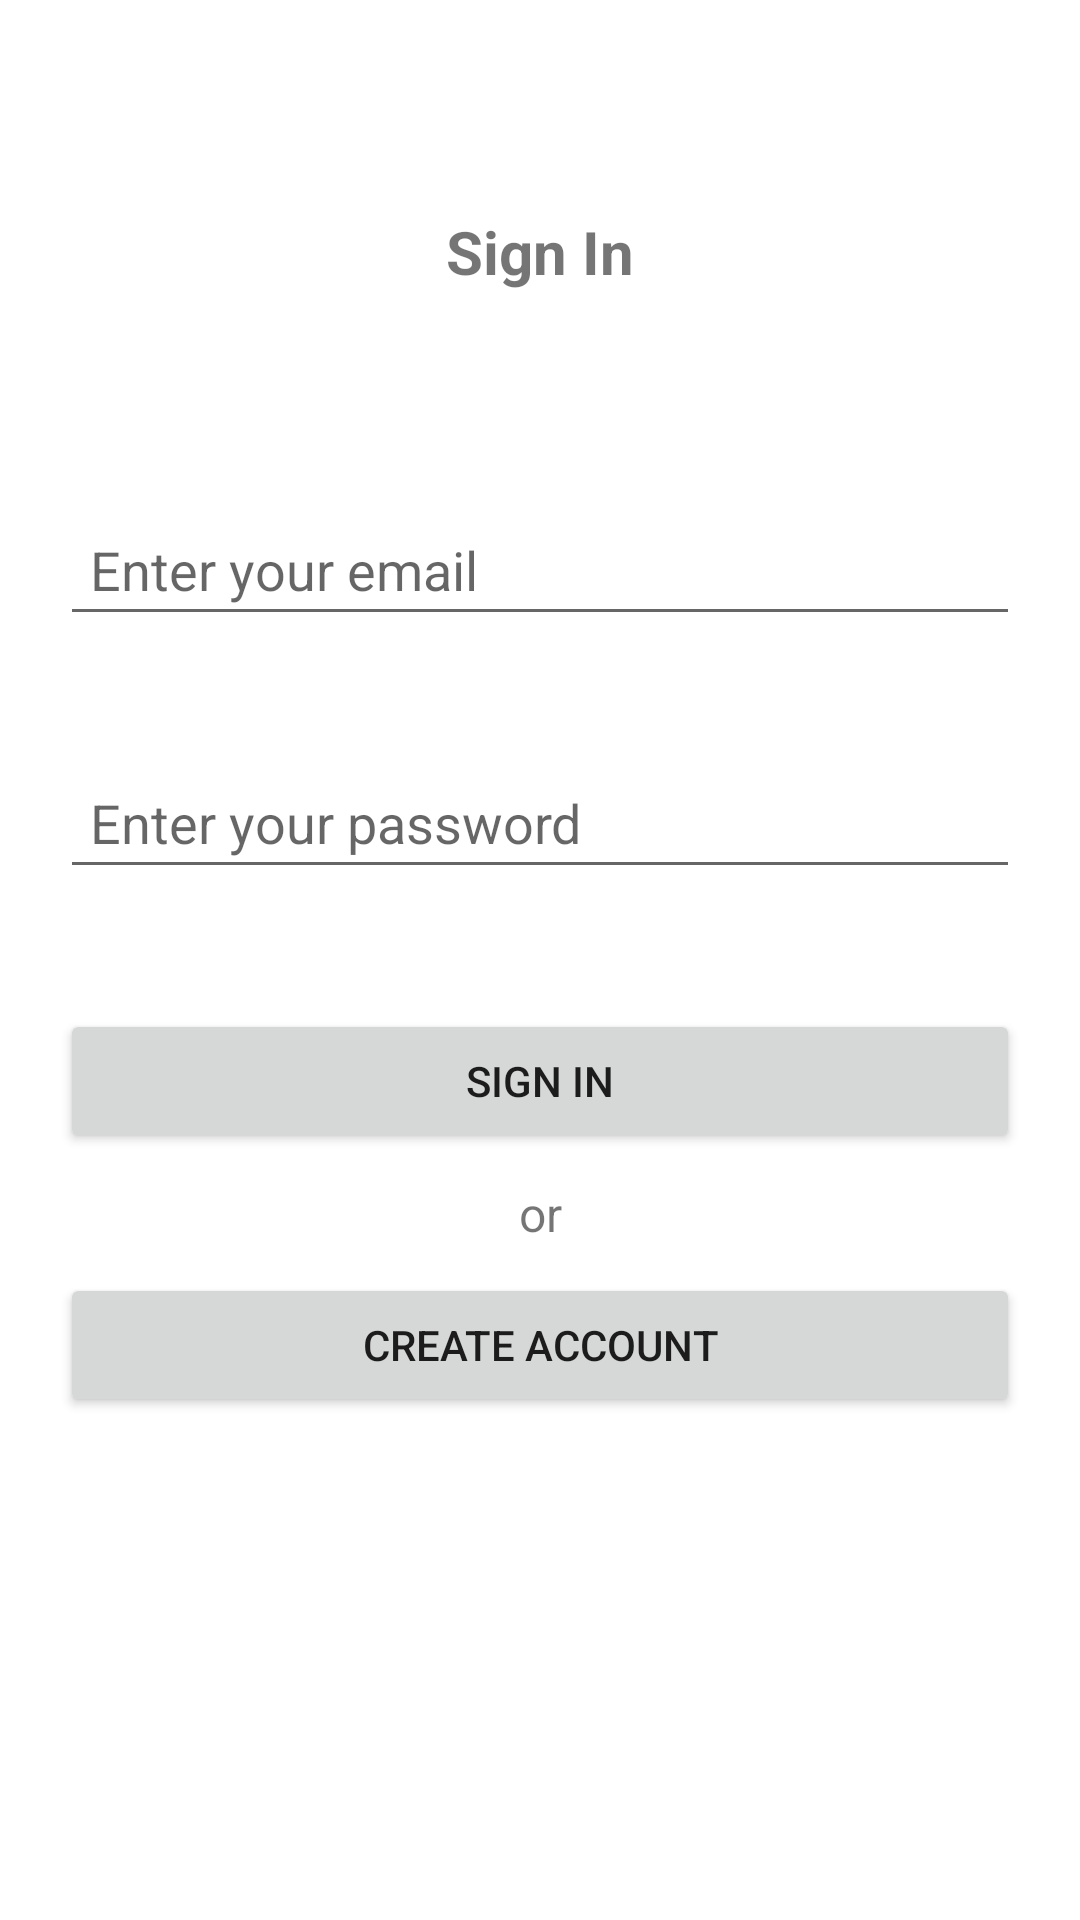

Android layout source for this screen:
<!-- AndroidManifest.xml: application theme Theme.UniConnectauth -->
<!-- res/layout/activity_sign_in.xml -->
<?xml version="1.0" encoding="utf-8"?>
<androidx.constraintlayout.widget.ConstraintLayout xmlns:android="http://schemas.android.com/apk/res/android"
    xmlns:app="http://schemas.android.com/apk/res-auto"
    xmlns:tools="http://schemas.android.com/tools"
    android:layout_width="match_parent"
    android:layout_height="match_parent"
    tools:context=".views.SignInActivity"
    tools:ignore="Autofill, LabelFor">

    <TextView
        android:layout_width="wrap_content"
        android:layout_height="wrap_content"
        android:text="@string/sign_in"
        android:textAlignment="center"
        android:textSize="20sp"
        android:textStyle="bold"
        app:layout_constraintBottom_toTopOf="@+id/etSignInEmail"
        app:layout_constraintEnd_toEndOf="parent"
        app:layout_constraintStart_toStartOf="parent"
        app:layout_constraintTop_toTopOf="parent" />

    <TextView
        android:id="@+id/textView2"
        android:layout_width="wrap_content"
        android:layout_height="wrap_content"
        android:text="@string/or"
        android:textAlignment="center"
        android:textSize="16sp"
        app:layout_constraintBottom_toTopOf="@+id/btnCreateAccount2"
        app:layout_constraintEnd_toEndOf="parent"
        app:layout_constraintStart_toStartOf="parent"
        app:layout_constraintTop_toBottomOf="@+id/btnSignIn" />

    <EditText
        android:id="@+id/etSignInEmail"
        android:layout_width="0dp"
        android:layout_height="wrap_content"
        android:layout_marginHorizontal="20dp"
        android:layout_marginVertical="20dp"
        android:hint="@string/email"
        android:inputType="textEmailAddress"
        android:padding="10dp"
        app:layout_constraintBottom_toTopOf="@+id/etSignInPassword"
        app:layout_constraintEnd_toEndOf="parent"
        app:layout_constraintStart_toStartOf="parent"
        app:layout_constraintTop_toTopOf="parent"
        app:layout_constraintVertical_chainStyle="packed" />

    <EditText
        android:id="@+id/etSignInPassword"
        android:layout_width="0dp"
        android:layout_height="wrap_content"
        android:layout_marginVertical="20dp"
        android:hint="@string/password"
        android:inputType="textPassword"
        android:maxLength="8"
        android:padding="10dp"
        app:layout_constraintBottom_toTopOf="@+id/btnSignIn"
        app:layout_constraintEnd_toEndOf="@+id/etSignInEmail"
        app:layout_constraintStart_toStartOf="@+id/etSignInEmail"
        app:layout_constraintTop_toBottomOf="@+id/etSignInEmail" />

    <Button
        android:id="@+id/btnSignIn"
        android:layout_width="0dp"
        android:layout_height="wrap_content"
        android:layout_marginVertical="20dp"
        android:text="@string/sign_in"
        app:layout_constraintBottom_toTopOf="@+id/btnCreateAccount2"
        app:layout_constraintEnd_toEndOf="@+id/etSignInPassword"
        app:layout_constraintStart_toStartOf="@+id/etSignInPassword"
        app:layout_constraintTop_toBottomOf="@+id/etSignInPassword" />

    <Button
        android:id="@+id/btnCreateAccount2"
        android:layout_width="0dp"
        android:layout_height="wrap_content"
        android:layout_marginVertical="20dp"
        android:text="@string/create_account"
        app:layout_constraintBottom_toBottomOf="parent"
        app:layout_constraintEnd_toEndOf="@+id/btnSignIn"
        app:layout_constraintStart_toStartOf="@+id/btnSignIn"
        app:layout_constraintTop_toBottomOf="@+id/btnSignIn" />

</androidx.constraintlayout.widget.ConstraintLayout>
<!-- resources referenced by this layout -->
<resources>
  <string name="create_account">Create Account</string>
  <string name="email">Enter your email</string>
  <string name="or">or</string>
  <string name="password">Enter your password</string>
  <string name="sign_in">Sign In</string>
  <style name="Theme.UniConnectauth" parent="Theme.MaterialComponents.DayNight.DarkActionBar">
          
          <item name="colorPrimary">@color/purple_500</item>
          <item name="colorPrimaryVariant">@color/purple_700</item>
          <item name="colorOnPrimary">@color/white</item>
          
          <item name="colorSecondary">@color/teal_200</item>
          <item name="colorSecondaryVariant">@color/teal_700</item>
          <item name="colorOnSecondary">@color/black</item>
          
          <item name="android:statusBarColor" tools:targetApi="l">?attr/colorPrimaryVariant</item>
          
      </style>
  <color name="purple_500">#FF6200EE</color>
  <color name="purple_700">#FF3700B3</color>
  <color name="white">#FFFFFFFF</color>
  <color name="teal_200">#FF03DAC5</color>
  <color name="teal_700">#FF018786</color>
  <color name="black">#FF000000</color>
</resources>
